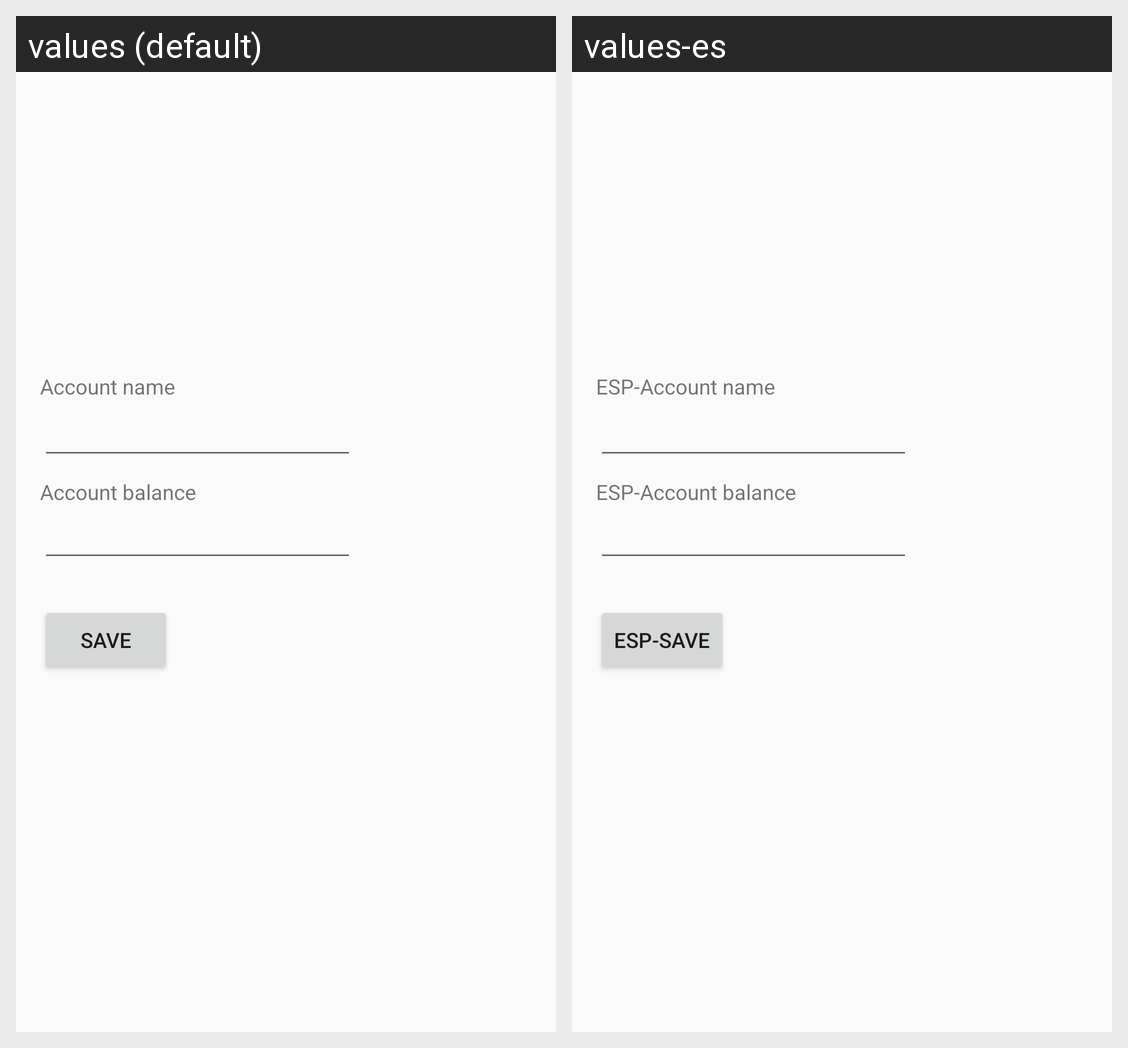

Locale-by-locale string values for the Android screen shown in this grid:
Android screen res/layout/fragment_addaccount.xml rendered under 2 locales, left to right: values (default), values-es. Device: Nexus 5 (rendered at 1080×1920; each locale shown at half size, 540×960, under a caption strip naming it); theme AppTheme.
Strings drawn on this screen, with the default value and each locale's value (text and hints the layout hard-codes, and strings that could not be matched under every locale, appear in the picture but are not listed):

tvaccnam
  values: Account name
  values-es: ESP-Account name

tvaccbal
  values: Account balance
  values-es: ESP-Account balance

btnsave
  values: Save
  values-es: ESP-Save
